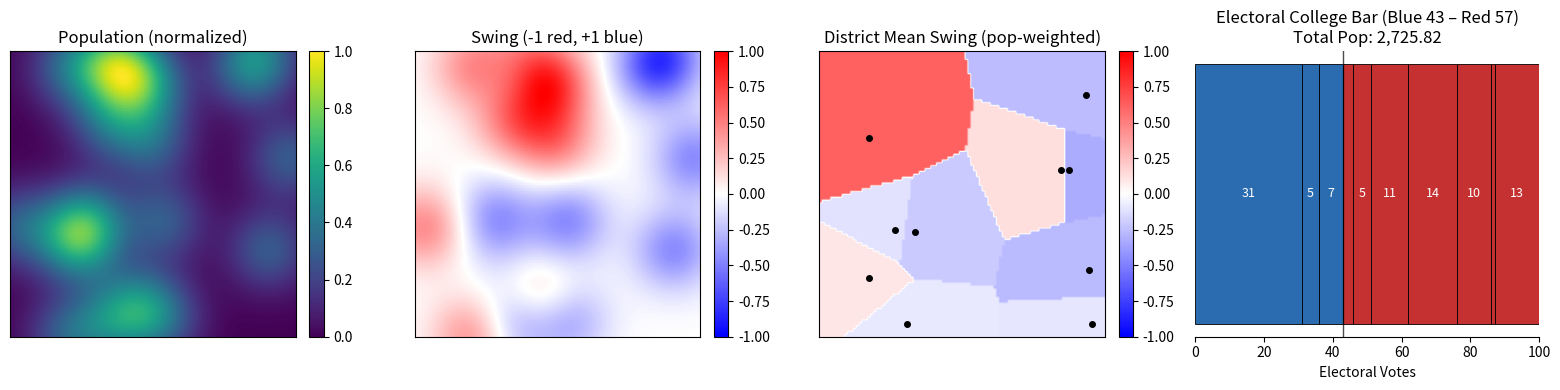

Here is the Python script that generated this plot:
# Project: Gerrymandering in Python
# Module: maps/init_squareland.py

import argparse

import matplotlib.pyplot as plt
import numpy as np
from matplotlib.collections import LineCollection


def initialize_map(
    n: int = 25,
    num_cities: int = 2,
    num_farms: int = 4,
    city_pop: float = 1000,
    farm_pop: float = 300,
    city_std: float = 2,
    farm_std: float = 5,
    num_districts: int = 5,
):
    """
    Initialize the Squareland population, swing, and district map.

    Returns:
        pops: (n, n) float array of population density (normalized to max=1)
        swing: (n, n) float array of swing values in [-1, 1]
        district_masks: list of length num_districts, each a (n, n) boolean mask
        centers: (num_districts, 2) int array of (row, col) district centers
    """
    # Coordinate grids (row=i, col=j)
    I, J = np.indices((n, n))
    pops = np.zeros((n, n), dtype=float)
    city_centers = []
    farm_centers = []

    # Add Gaussian "city" centers: big magnitude, small std
    for _ in range(num_cities):
        cx, cy = np.random.randint(0, n, size=2)
        city_centers.append((cx, cy))
        r2 = (I - cx) ** 2 + (J - cy) ** 2
        pops += city_pop * np.exp(-r2 / (2.0 * (city_std**2)))

    # Add Gaussian "farm" centers: smaller magnitude, larger std
    for _ in range(num_farms):
        fx, fy = np.random.randint(0, n, size=2)
        farm_centers.append((fx, fy))
        r2 = (I - fx) ** 2 + (J - fy) ** 2
        pops += farm_pop * np.exp(-r2 / (2.0 * (farm_std**2)))

    # Normalize population to max=1 (robust to pathological all-zero case)
    max_pop = float(np.max(pops))
    if max_pop > 0:
        pops = pops / max_pop

    # Swing is driven by the same Gaussian centers:
    # cities vote blue (+), farms vote red (-), then normalize to [-1, 1].
    swing = np.zeros((n, n), dtype=float)

    for cx, cy in city_centers:
        r2 = (I - cx) ** 2 + (J - cy) ** 2
        swing += np.exp(-r2 / (2.0 * (city_std**2)))

    for fx, fy in farm_centers:
        r2 = (I - fx) ** 2 + (J - fy) ** 2
        swing -= np.exp(-r2 / (2.0 * (farm_std**2)))

    max_abs = float(np.max(np.abs(swing)))
    if max_abs > 0:
        swing = swing / max_abs

    # Random district centers (row, col)
    centers = np.random.randint(0, n, size=(num_districts, 2), dtype=int)

    # Vectorized Voronoi assignment:
    # dist2 has shape (K, n, n)
    dist2 = (I[None, :, :] - centers[:, 0][:, None, None]) ** 2 + (J[None, :, :] - centers[:, 1][:, None, None]) ** 2
    labels = np.argmin(dist2, axis=0).astype(np.int16)  # (n, n), labels 0..K-1

    # One boolean mask per district
    district_masks = [(labels == k) for k in range(num_districts)]

    return pops, swing, district_masks, centers


def district_indices_from_masks(district_masks) -> np.ndarray:
    """
    Convert list of boolean masks into a single (n, n) integer label map.
    Labels are 0..K-1.
    """
    labels = np.full(district_masks[0].shape, fill_value=-1, dtype=np.int16)
    for k, mask in enumerate(district_masks):
        labels[mask] = k
    return labels


def overlay_district_boundaries(ax, labels: np.ndarray, linewidth: float = 1.5):
    """
    Draw district boundaries as black line segments along the borders between pixels.

    This avoids "black boundary pixels" that would visually erase parts of the underlying map.
    Uses 4-neighborhood adjacencies only (no diagonals).
    """
    nrows, ncols = labels.shape
    segments = []

    # Vertical borders between (i, j) and (i, j+1): x = j+0.5, y spans [i-0.5, i+0.5]
    diff_h = labels[:, :-1] != labels[:, 1:]
    ii, jj = np.nonzero(diff_h)
    for i, j in zip(ii, jj):
        x = j + 0.5
        segments.append([(x, i - 0.5), (x, i + 0.5)])

    # Horizontal borders between (i, j) and (i+1, j): y = i+0.5, x spans [j-0.5, j+0.5]
    diff_v = labels[:-1, :] != labels[1:, :]
    ii, jj = np.nonzero(diff_v)
    for i, j in zip(ii, jj):
        y = i + 0.5
        segments.append([(j - 0.5, y), (j + 0.5, y)])

    if not segments:
        return

    lc = LineCollection(segments, colors="k", linewidths=linewidth, zorder=10)
    ax.add_collection(lc)
    ax.autoscale(False)

def compute_district_stats(pops: np.ndarray, swing: np.ndarray, labels: np.ndarray, num_districts: int):
    """
    Compute per-district population and population-weighted swing.

    Returns:
        district_pop: (K,) total population (sum of pops) per district
        district_vote: (K,) population-weighted vote sum (sum pops*swing) per district
        district_mean_swing: (K,) mean swing = district_vote / district_pop in [-1, 1]
    """
    flat_labels = labels.ravel()
    flat_pops = pops.ravel()
    flat_vote = (pops * swing).ravel()

    district_pop = np.bincount(flat_labels, weights=flat_pops, minlength=num_districts).astype(float)
    district_vote = np.bincount(flat_labels, weights=flat_vote, minlength=num_districts).astype(float)

    district_mean_swing = np.zeros(num_districts, dtype=float)
    nz = district_pop > 0
    district_mean_swing[nz] = district_vote[nz] / district_pop[nz]

    # Clamp just in case of tiny numerical drift
    district_mean_swing = np.clip(district_mean_swing, -1.0, 1.0)

    return district_pop, district_vote, district_mean_swing


def visualize_district_swing(labels: np.ndarray, pops: np.ndarray, swing: np.ndarray, centers: np.ndarray,
                             ax=None, show_colorbar: bool = True, overlay_boundaries: bool = True):
    """
    Show a 'swing Voronoi' view: each district is colored by its population-weighted mean swing.
    """
    if ax is None:
        ax = plt.gca()

    num_districts = int(labels.max()) + 1
    district_pop, district_vote, district_mean = compute_district_stats(pops, swing, labels, num_districts)

    swing_map = district_mean[labels]  # broadcast district mean to pixels
    im = ax.imshow(swing_map, cmap="bwr", vmin=-1, vmax=1)

    # centers are (row, col) so plot(col, row)
    ax.plot(centers[:, 1], centers[:, 0], "ko", markersize=4)
    ax.set_title("District Mean Swing (pop-weighted)")
    ax.set_xticks([])
    ax.set_yticks([])

    if overlay_boundaries:
        overlay_district_boundaries(ax, labels)

    if show_colorbar:
        plt.colorbar(im, ax=ax, fraction=0.046, pad=0.04)

    # Return stats for downstream election visuals if desired
    return district_pop, district_mean


# ---- Electoral College Bar Panel ----
def visualize_electoral_college_bar(
    district_pop: np.ndarray,
    district_mean_swing: np.ndarray,
    ax=None,
    total_ev: int = 100,
    show_numbers: bool = True,
    total_population: float | None = None,
):
    """
    Electoral-college style bar:
      - Each district gets electoral votes proportional to population (sums to total_ev).
      - Each segment is colored red/blue based on district_mean_swing sign.
      - Segment width is its EV weight.

    Returns:
        ev: (K,) int electoral votes per district summing to total_ev
        blue_ev: total EV for blue-winning districts
        red_ev: total EV for red-winning districts
    """
    if ax is None:
        ax = plt.gca()

    K = len(district_pop)
    pop = district_pop.astype(float)

    # Allocate EV proportional to population, with largest-remainder rounding to hit exact total_ev.
    weights = pop / pop.sum() if pop.sum() > 0 else np.full(K, 1.0 / K)
    raw = weights * float(total_ev)
    ev = np.floor(raw).astype(int)
    remainder = raw - ev

    missing = int(total_ev - ev.sum())
    if missing > 0:
        order = np.argsort(-remainder)  # descending remainder
        ev[order[:missing]] += 1
    elif missing < 0:
        order = np.argsort(remainder)   # ascending remainder
        take = min(-missing, K)
        ev[order[:take]] -= 1

    # Ensure nonnegative
    ev = np.maximum(ev, 0)

    # Group districts: blues on the left, reds on the right.
    # Order within each group by |mean swing| descending (stronger margins first).
    blue_idx = np.where(district_mean_swing > 0)[0]
    red_idx = np.where(district_mean_swing <= 0)[0]

    blue_order = blue_idx[np.argsort(-np.abs(district_mean_swing[blue_idx]))] if blue_idx.size else blue_idx
    red_order = red_idx[np.argsort(-np.abs(district_mean_swing[red_idx]))] if red_idx.size else red_idx

    left = 0
    # Draw blues first
    for k in blue_order:
        w = int(ev[k])
        if w <= 0:
            continue
        ax.barh([0], [w], left=left, color="#2b6cb0", edgecolor="k", linewidth=0.6, height=0.6)
        if show_numbers and w >= 4:
            ax.text(left + w / 2.0, 0, str(w), ha="center", va="center", fontsize=9, color="white")
        left += w

    blue_right_edge = left  # divider position

    # Draw reds next
    for k in red_order:
        w = int(ev[k])
        if w <= 0:
            continue
        ax.barh([0], [w], left=left, color="#c53030", edgecolor="k", linewidth=0.6, height=0.6)
        if show_numbers and w >= 4:
            ax.text(left + w / 2.0, 0, str(w), ha="center", va="center", fontsize=9, color="white")
        left += w

    # Visual divider between sides (only if both sides exist)
    if blue_idx.size and red_idx.size:
        ax.axvline(blue_right_edge, color="k", linewidth=1.0, alpha=0.7)

    blue_ev = int(ev[district_mean_swing > 0].sum())
    red_ev = int(ev[district_mean_swing <= 0].sum())

    ax.set_xlim(0, total_ev)
    ax.set_yticks([])
    ax.set_xlabel("Electoral Votes")
    title = f"Electoral College Bar (Blue {blue_ev} – Red {red_ev})"
    if total_population is not None:
        title += f"\nTotal Pop: {total_population:,.2f}"
    ax.set_title(title)

    # Clean look
    for spine in ["top", "right", "left"]:
        ax.spines[spine].set_visible(False)

    return ev, blue_ev, red_ev


def visualize_districts(district_masks, centers, ax=None, show_colorbar: bool = False):
    """
    Visualize districts in distinct colors with black dots at center locations.
    """
    if ax is None:
        ax = plt.gca()

    labels = district_indices_from_masks(district_masks)  # 0..K-1
    im = ax.imshow(labels, cmap="tab20", vmin=0, vmax=len(district_masks) - 1)

    # centers are (row, col) so plot(col, row)
    ax.plot(centers[:, 1], centers[:, 0], "ko", markersize=4)
    ax.set_title("Voronoi District Labels")
    ax.set_xticks([])
    ax.set_yticks([])

    if show_colorbar:
        plt.colorbar(im, ax=ax, fraction=0.046, pad=0.04)


def launch_map_overview(
    pops: np.ndarray,
    swing: np.ndarray,
    district_masks,
    centers: np.ndarray,
    electoral_total_ev: int = 100,
):
    """
    Render a compact 2x2 overview of the current map state.
    """
    labels = district_indices_from_masks(district_masks)
    num_districts = int(labels.max()) + 1
    district_pop, _, district_mean = compute_district_stats(pops, swing, labels, num_districts)

    fig, axes = plt.subplots(2, 2, figsize=(12, 8))
    plt.subplots_adjust(hspace=0.35, wspace=0.25)
    population_ax, swing_ax = axes[0]
    outcome_ax, districts_ax = axes[1]

    population_im = population_ax.imshow(pops, cmap="viridis", vmin=0, vmax=1)
    population_ax.set_title("Population (normalized)")
    population_ax.set_xticks([])
    population_ax.set_yticks([])
    overlay_district_boundaries(population_ax, labels)
    plt.colorbar(population_im, ax=population_ax, fraction=0.046, pad=0.04)

    swing_im = swing_ax.imshow(swing, cmap="bwr", vmin=-1, vmax=1)
    swing_ax.set_title("Swing (-1 red, +1 blue)")
    swing_ax.set_xticks([])
    swing_ax.set_yticks([])
    overlay_district_boundaries(swing_ax, labels)
    plt.colorbar(swing_im, ax=swing_ax, fraction=0.046, pad=0.04)

    visualize_electoral_college_bar(
        district_pop=district_pop,
        district_mean_swing=district_mean,
        ax=outcome_ax,
        total_ev=electoral_total_ev,
        show_numbers=True,
        total_population=float(np.sum(pops)),
    )

    visualize_districts(district_masks, centers, ax=districts_ax, show_colorbar=False)
    districts_ax.set_title("District Labels")

    return fig, axes


def main(
    show_population: bool = True,
    show_swing: bool = True,
    show_voronoi: bool = False,
    show_district_swing: bool = True,
    show_electoral_college: bool = True,
    overlay_lines_on_population: bool = False,
    overlay_lines_on_swing: bool = False,
    overlay_lines_on_district_swing: bool = True,
    electoral_total_ev: int = 100,
    show_colorbars: bool = True,
    n: int = 100,
    num_cities: int = 6,
    num_farms: int = 20,
    city_pop: float = 10000,
    farm_pop: float = 700,
    city_std: float = 18,
    farm_std: float = 24,
    num_districts: int = 10,            # Values matter in parser arguments in main, not here
):
    pops, swing, district_masks, centers = initialize_map(
        n=n,
        num_cities=num_cities,
        num_farms=num_farms,
        city_pop=city_pop,
        farm_pop=farm_pop,
        city_std=city_std,
        farm_std=farm_std,
        num_districts=num_districts,
    )

    labels = district_indices_from_masks(district_masks)

    panels = []
    if show_population:
        panels.append("population")
    if show_swing:
        panels.append("swing")
    if show_district_swing:
        panels.append("district_swing")
    if show_electoral_college:
        panels.append("electoral_college")
    if show_voronoi:
        panels.append("voronoi")

    # Robust behavior: if user turned everything off, default to all panels
    if not panels:
        panels = ["population", "swing", "district_swing", "electoral_college"]

    fig, axs = plt.subplots(1, len(panels), figsize=(4 * len(panels), 4))
    if len(panels) == 1:
        axs = [axs]

    for ax, name in zip(axs, panels):
        if name == "population":
            im = ax.imshow(pops, cmap="viridis", vmin=0, vmax=1)
            ax.set_title("Population (normalized)")
            ax.set_xticks([])
            ax.set_yticks([])
            if overlay_lines_on_population:
                overlay_district_boundaries(ax, labels)
            if show_colorbars:
                plt.colorbar(im, ax=ax, fraction=0.046, pad=0.04)

        elif name == "swing":
            im = ax.imshow(swing, cmap="bwr", vmin=-1, vmax=1)
            ax.set_title("Swing (-1 red, +1 blue)")
            ax.set_xticks([])
            ax.set_yticks([])
            if overlay_lines_on_swing:
                overlay_district_boundaries(ax, labels)
            if show_colorbars:
                plt.colorbar(im, ax=ax, fraction=0.046, pad=0.04)

        elif name == "district_swing":
            # This panel shows district-level (population-weighted) swing, broadcast onto pixels
            district_pop, district_mean = visualize_district_swing(
                labels, pops, swing, centers, ax=ax,
                show_colorbar=show_colorbars,
                overlay_boundaries=overlay_lines_on_district_swing,
            )

        elif name == "electoral_college":
            # Need district stats; compute once from current labels/pops/swing
            num_districts_here = int(labels.max()) + 1
            district_pop, _, district_mean = compute_district_stats(pops, swing, labels, num_districts_here)
            visualize_electoral_college_bar(
                district_pop=district_pop,
                district_mean_swing=district_mean,
                ax=ax,
                total_ev=electoral_total_ev,
                show_numbers=True,
                total_population=float(np.sum(pops)),
            )

        elif name == "voronoi":
            visualize_districts(district_masks, centers, ax=ax, show_colorbar=False)

    plt.tight_layout()
    plt.show()


if __name__ == "__main__":
    parser = argparse.ArgumentParser(description="Squareland map initialization debug plots.")

    # What to show
    parser.add_argument("--population", action="store_true", help="Show population heatmap panel.")
    parser.add_argument("--swing", action="store_true", help="Show swing heatmap panel.")
    parser.add_argument("--voronoi", action="store_true", help="Show Voronoi district label panel.")
    parser.add_argument("--district-swing", action="store_true", help="Show district-level (pop-weighted) swing panel.")
    parser.add_argument("--electoral-college", action="store_true", help="Show electoral-college bar panel.")
    parser.add_argument("--lines-on-population", action="store_true",
                    help="Overlay district boundaries on population panel.") 

    # Overlays   
    parser.add_argument("--lines-on-swing", action="store_true", help="Overlay district boundaries on swing panel.")
    parser.add_argument("--lines-on-district-swing", action="store_true", help="Overlay district boundaries on district-swing panel.")

    # Display options
    parser.add_argument("--no-colorbars", action="store_true", help="Disable colorbars on plots.")
    parser.add_argument("--electoral-total-ev", type=int, default=100, help="Total EV to allocate in electoral-college bar.")

    # Map params (optional for quick experimentation)
    parser.add_argument("--n", type=int, default=100)
    parser.add_argument("--num-cities", type=int, default=10)
    parser.add_argument("--num-farms", type=int, default=10)
    parser.add_argument("--city-pop", type=float, default=1000)
    parser.add_argument("--farm-pop", type=float, default=1000)
    parser.add_argument("--city-std", type=float, default=10)
    parser.add_argument("--farm-std", type=float, default=10)
    parser.add_argument("--num-districts", type=int, default=10)

    args = parser.parse_args()

    # If the user doesn't specify any of the panels, default to all
    any_panels = args.population or args.swing or args.voronoi or args.district_swing or args.electoral_college

    main(
        show_population=args.population or (not any_panels),
        show_swing=args.swing or (not any_panels),
        show_voronoi=args.voronoi,
        show_district_swing=args.district_swing or (not any_panels),
        show_electoral_college=args.electoral_college or (not any_panels),
        overlay_lines_on_population=args.lines_on_population,
        overlay_lines_on_swing=args.lines_on_swing,
        overlay_lines_on_district_swing=args.lines_on_district_swing or args.district_swing,
        show_colorbars=not args.no_colorbars,
        electoral_total_ev=args.electoral_total_ev,
        n=args.n,
        num_cities=args.num_cities,
        num_farms=args.num_farms,
        city_pop=args.city_pop,
        farm_pop=args.farm_pop,
        city_std=args.city_std,
        farm_std=args.farm_std,
        num_districts=args.num_districts,
    )
